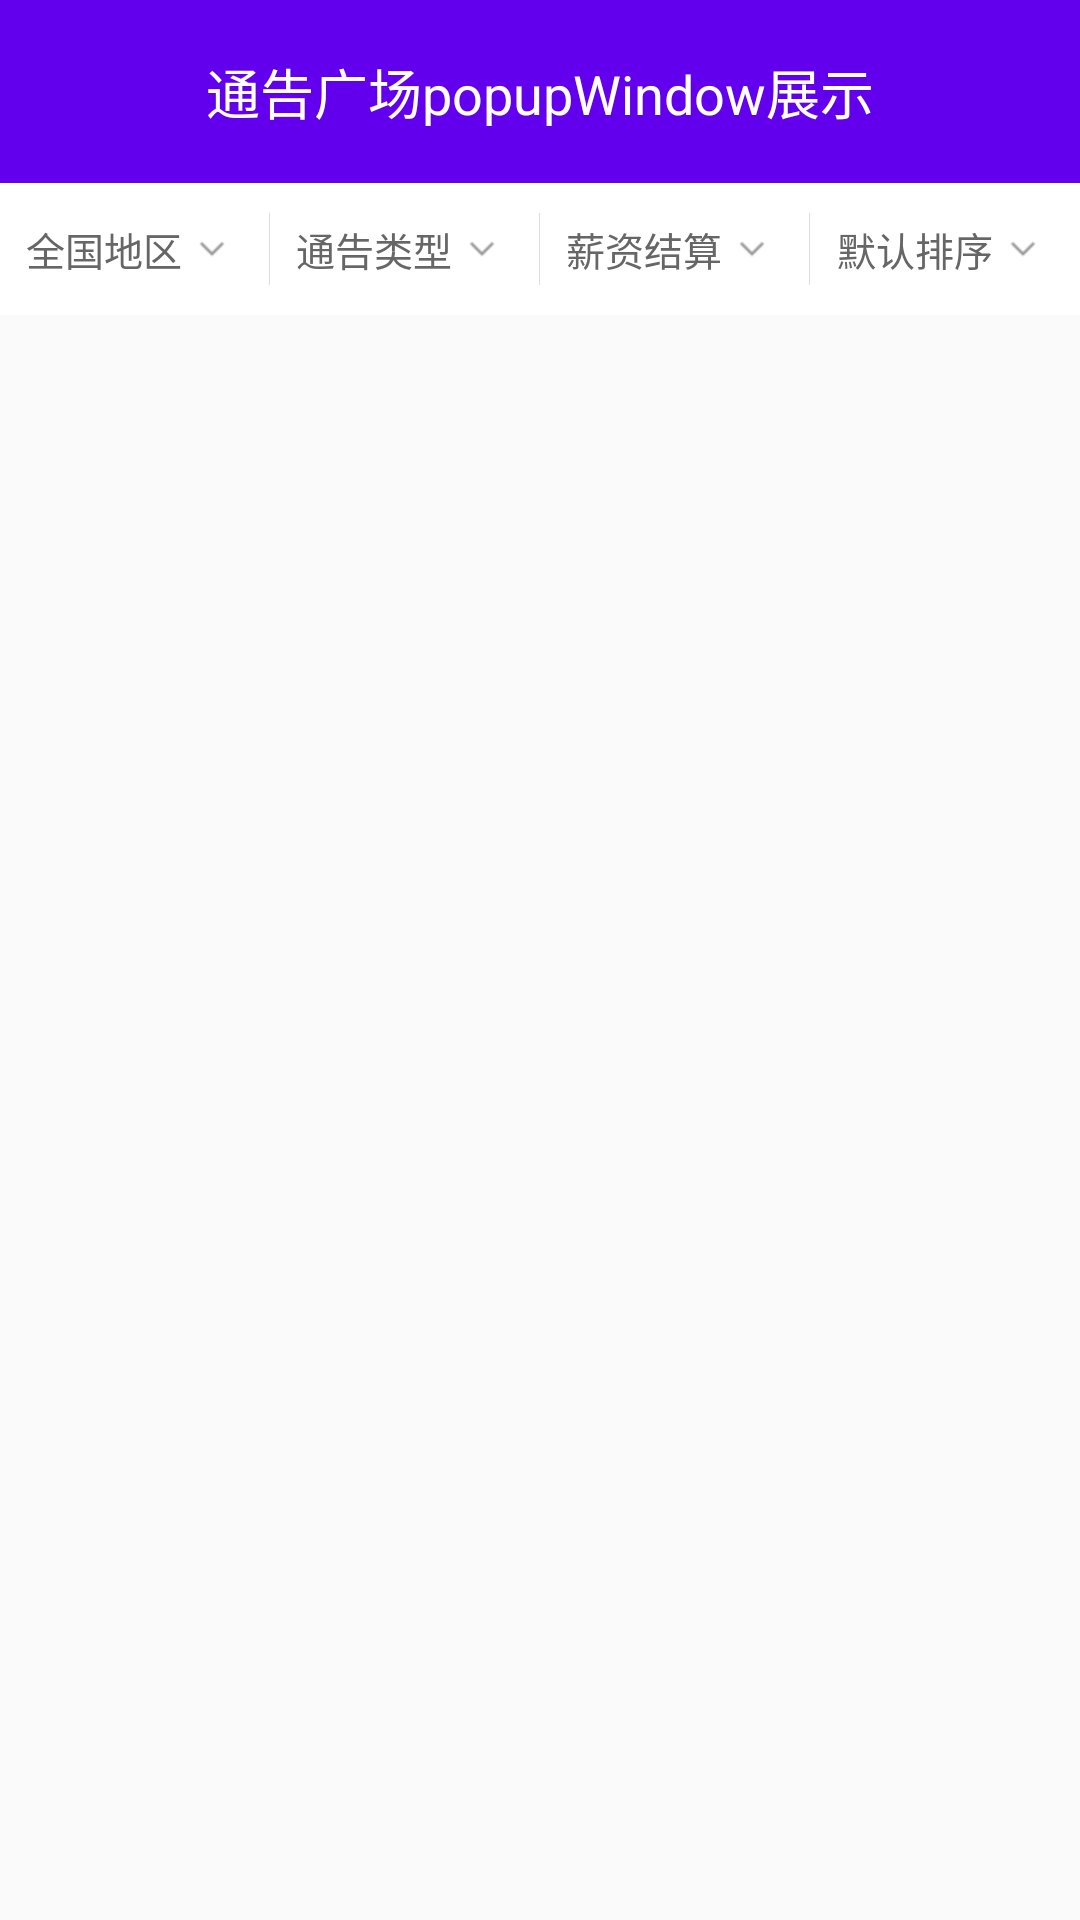

This screen was rendered from an Android layout file. Write that file and the resources it references.
<!-- AndroidManifest.xml: application theme AppTheme -->
<!-- res/layout/activity_tgpopuowindow.xml -->
<?xml version="1.0" encoding="utf-8"?>
<LinearLayout xmlns:android="http://schemas.android.com/apk/res/android"
    android:orientation="vertical"
    android:layout_width="match_parent"
    android:layout_height="match_parent">
    <LinearLayout
        android:layout_width="match_parent"
        android:layout_height="61dp"
        android:background="@color/colorPrimary"
        android:gravity="center"
        >
        <TextView
            android:layout_width="wrap_content"
            android:layout_height="wrap_content"
            android:textSize="18sp"
            android:textColor="#FFFFFF"
            android:text="通告广场popupWindow展示"
            />
    </LinearLayout>
    <LinearLayout
        android:layout_width="match_parent"
        android:layout_height="44dip"
        android:background="#ffffff"
        android:orientation="horizontal" >

        <LinearLayout
            android:id="@+id/ll_qgdq"
            android:layout_width="0dip"
            android:layout_height="match_parent"
            android:layout_weight="1"
            android:gravity="center_horizontal|center_vertical"
            android:orientation="vertical" >

            <TextView
                android:id="@+id/tv_qgdq"
                style="@style/typeface_style_13_666666"
                android:layout_width="wrap_content"
                android:layout_height="wrap_content"
                android:drawableRight="@drawable/icon_drop_down_off"
                android:gravity="center_vertical"
                android:text="@string/tggc_qgdq" />
        </LinearLayout>

        <View
            android:layout_width="1px"
            android:layout_height="fill_parent"
            android:layout_marginBottom="10dip"
            android:layout_marginTop="10dip"
            android:background="#dddddd" />

        <LinearLayout
            android:id="@+id/ll_tglx"
            android:layout_width="0dip"
            android:layout_height="match_parent"
            android:layout_weight="1"
            android:gravity="center_horizontal|center_vertical"
            android:orientation="vertical" >

            <TextView
                android:id="@+id/tv_tglx"
                style="@style/typeface_style_13_666666"
                android:layout_width="wrap_content"
                android:layout_height="wrap_content"
                android:drawableRight="@drawable/icon_drop_down_off"
                android:gravity="center_vertical"
                android:text="@string/tggc_tglx" />
        </LinearLayout>

        <View
            android:layout_width="1px"
            android:layout_height="fill_parent"
            android:layout_marginBottom="10dip"
            android:layout_marginTop="10dip"
            android:background="#dddddd" />

        <LinearLayout
            android:id="@+id/ll_xzjs"
            android:layout_width="0dip"
            android:layout_height="match_parent"
            android:layout_weight="1"
            android:gravity="center_horizontal|center_vertical"
            android:orientation="vertical" >

            <TextView
                android:id="@+id/tv_xzjs"
                style="@style/typeface_style_13_666666"
                android:layout_width="wrap_content"
                android:layout_height="wrap_content"
                android:drawableRight="@drawable/icon_drop_down_off"
                android:gravity="center_vertical"
                android:text="@string/tggc_xzjs" />
        </LinearLayout>

        <View
            android:layout_width="1px"
            android:layout_height="fill_parent"
            android:layout_marginBottom="10dip"
            android:layout_marginTop="10dip"
            android:background="#dddddd" />

        <LinearLayout
            android:id="@+id/ll_mrpx"
            android:layout_width="0dip"
            android:layout_height="match_parent"
            android:layout_weight="1"
            android:gravity="center_horizontal|center_vertical"
            android:orientation="vertical" >
            <TextView
                android:id="@+id/tv_mrpx"
                style="@style/typeface_style_13_666666"
                android:layout_width="wrap_content"
                android:layout_height="wrap_content"
                android:drawableRight="@drawable/icon_drop_down_off"
                android:gravity="center_vertical"
                android:tag="false"
                android:text="@string/tggc_mrpx" />
        </LinearLayout>
    </LinearLayout>

</LinearLayout>
<!-- resources referenced by this layout -->
<resources>
  <!-- drawable icon_drop_down_off: png bitmap (drawable-xhdpi, 1117 bytes) -->
  <string name="tggc_mrpx">默认排序</string>
  <string name="tggc_qgdq">全国地区</string>
  <string name="tggc_tglx">通告类型</string>
  <string name="tggc_xzjs">薪资结算</string>
  <style name="typeface_style_13_666666">
          <item name="android:textSize">13.0dip</item>
          <item name="android:textColor">#666666</item>
      </style>
  <style name="AppTheme" parent="Theme.AppCompat.Light.DarkActionBar">
          
          <item name="colorPrimary">@color/colorPrimary</item>
          <item name="colorPrimaryDark">@color/colorPrimaryDark</item>
          <item name="colorAccent">@color/colorAccent</item>
      </style>
  <!-- not gathered from this repository: default colours our renderer supplied (Android Studio template values) -->
  <color name="colorPrimary">#FF6200EE</color>
  <color name="colorPrimaryDark">#FF3700B3</color>
  <color name="colorAccent">#FF03DAC5</color>
</resources>
